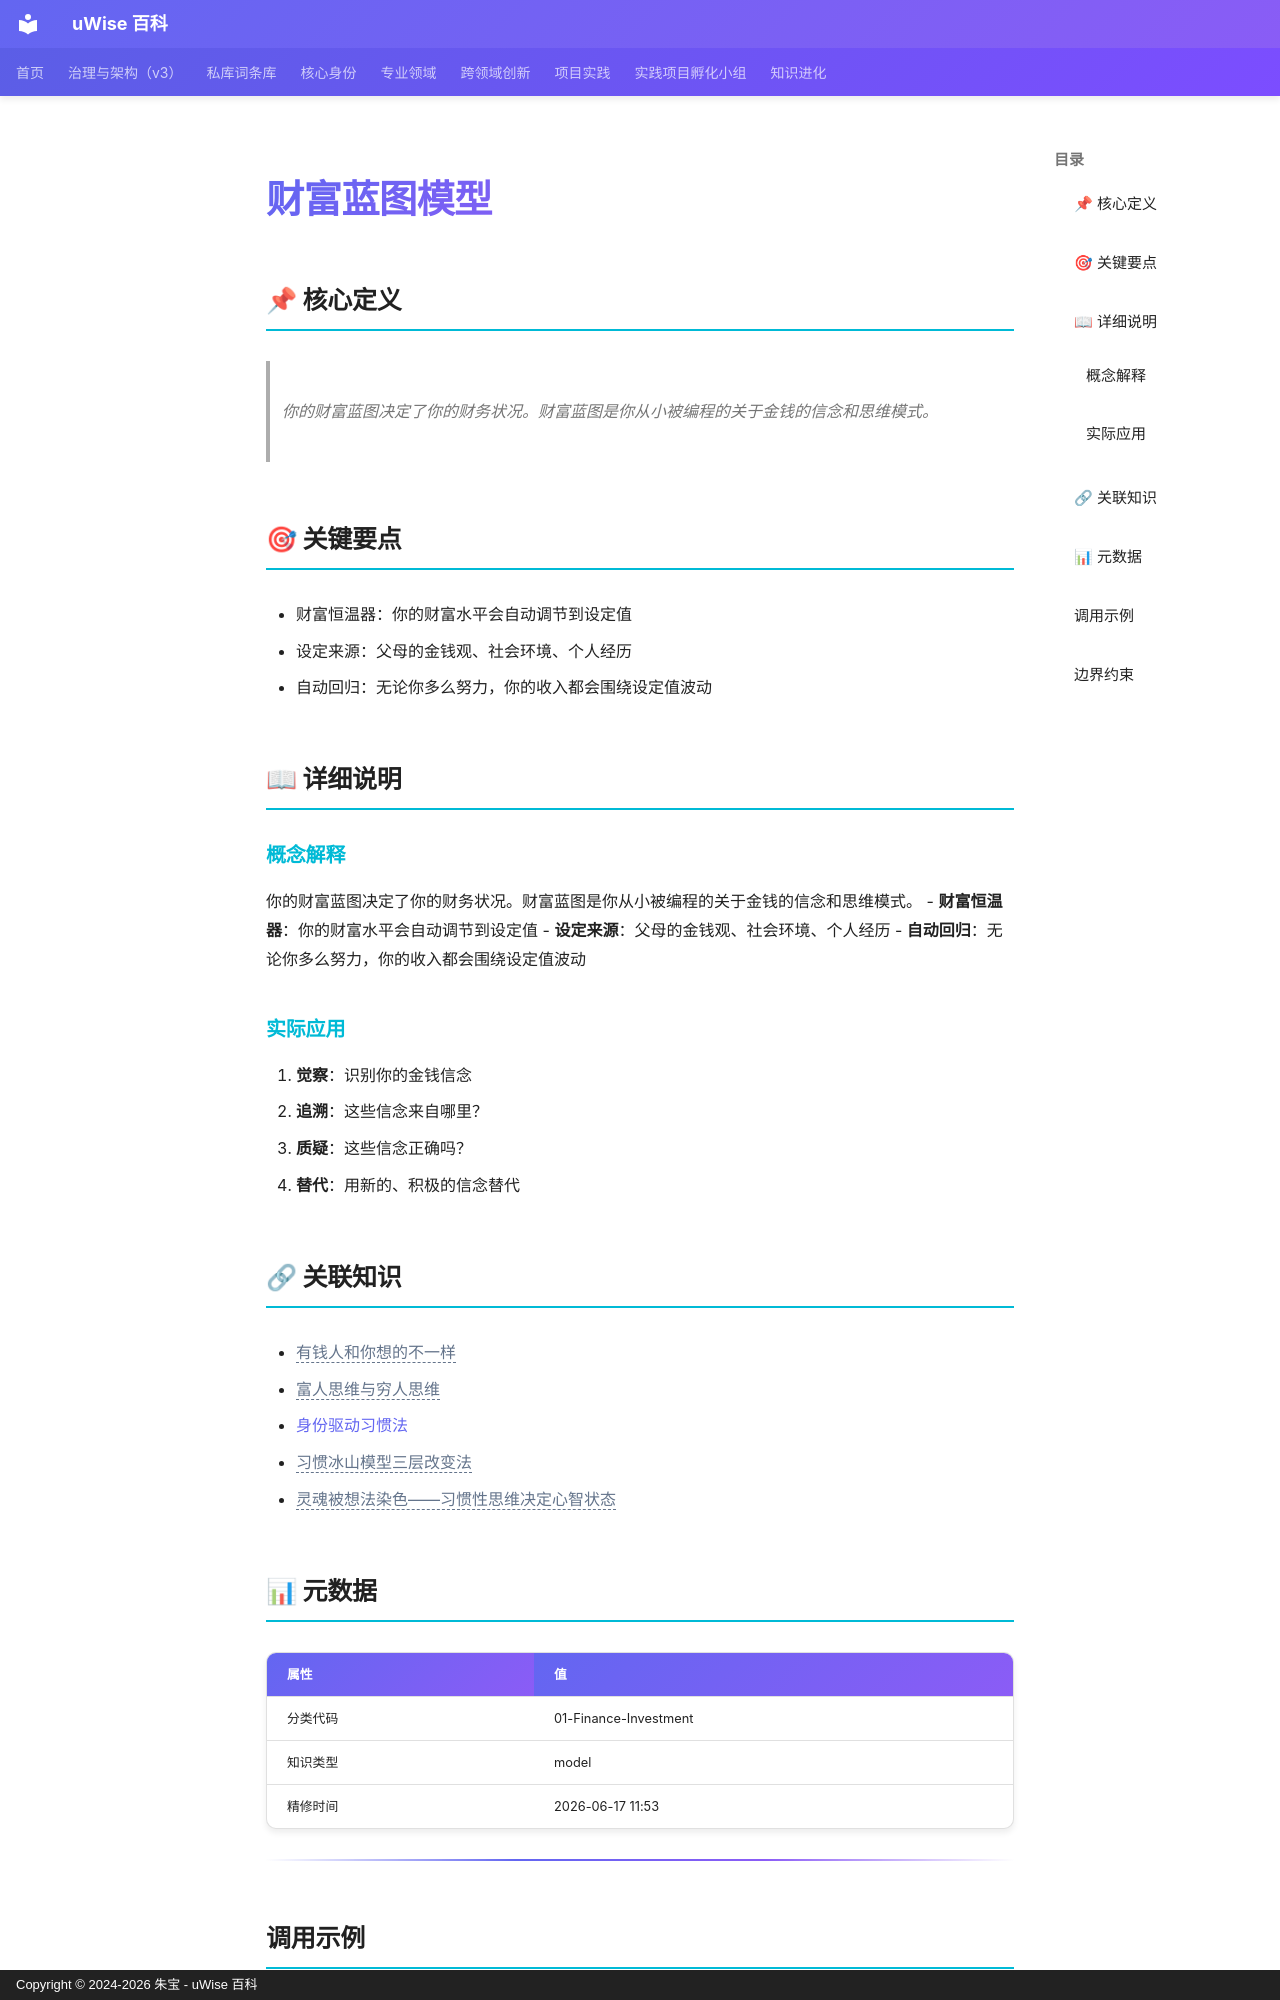

repository: zhubao315/uWise · page: vault-encyclopedia/md-019fa0cd/index.html · generator: mkdocs · copyright: Copyright © 2024-2026 朱宝 - uWise 百科

---
title: "财富蓝图模型"
description: "你的财富蓝图决定了你的财务状况。财富蓝图是你从小被编程的关于金钱的信念和思维模式。"
---

# 财富蓝图模型

## 📌 核心定义

> 你的财富蓝图决定了你的财务状况。财富蓝图是你从小被编程的关于金钱的信念和思维模式。

## 🎯 关键要点

- 财富恒温器：你的财富水平会自动调节到设定值
- 设定来源：父母的金钱观、社会环境、个人经历
- 自动回归：无论你多么努力，你的收入都会围绕设定值波动

## 📖 详细说明

### 概念解释
你的财富蓝图决定了你的财务状况。财富蓝图是你从小被编程的关于金钱的信念和思维模式。
- **财富恒温器**：你的财富水平会自动调节到设定值
- **设定来源**：父母的金钱观、社会环境、个人经历
- **自动回归**：无论你多么努力，你的收入都会围绕设定值波动


### 实际应用

1. **觉察**：识别你的金钱信念
2. **追溯**：这些信念来自哪里？
3. **质疑**：这些信念正确吗？
4. **替代**：用新的、积极的信念替代

## 🔗 关联知识

- <span class="uw-unresolved" data-target="有钱人和你想的不一样" title="未解析的双链目标：有钱人和你想的不一样">有钱人和你想的不一样</span>
- <span class="uw-unresolved" data-target="富人思维与穷人思维" title="未解析的双链目标：富人思维与穷人思维">富人思维与穷人思维</span>
- [身份驱动习惯法](../md-8a97a0c8/)
- <span class="uw-unresolved" data-target="习惯冰山模型三层改变法" title="未解析的双链目标：习惯冰山模型三层改变法">习惯冰山模型三层改变法</span>
- <span class="uw-unresolved" data-target="灵魂被想法染色——习惯性思维决定心智状态" title="未解析的双链目标：灵魂被想法染色——习惯性思维决定心智状态">灵魂被想法染色——习惯性思维决定心智状态</span>

## 📊 元数据

| 属性 | 值 |
|------|-----|
| 分类代码 | 01-Finance-Investment |
| 知识类型 | model |
| 精修时间 | 2026-06-17 11:53 |

---
